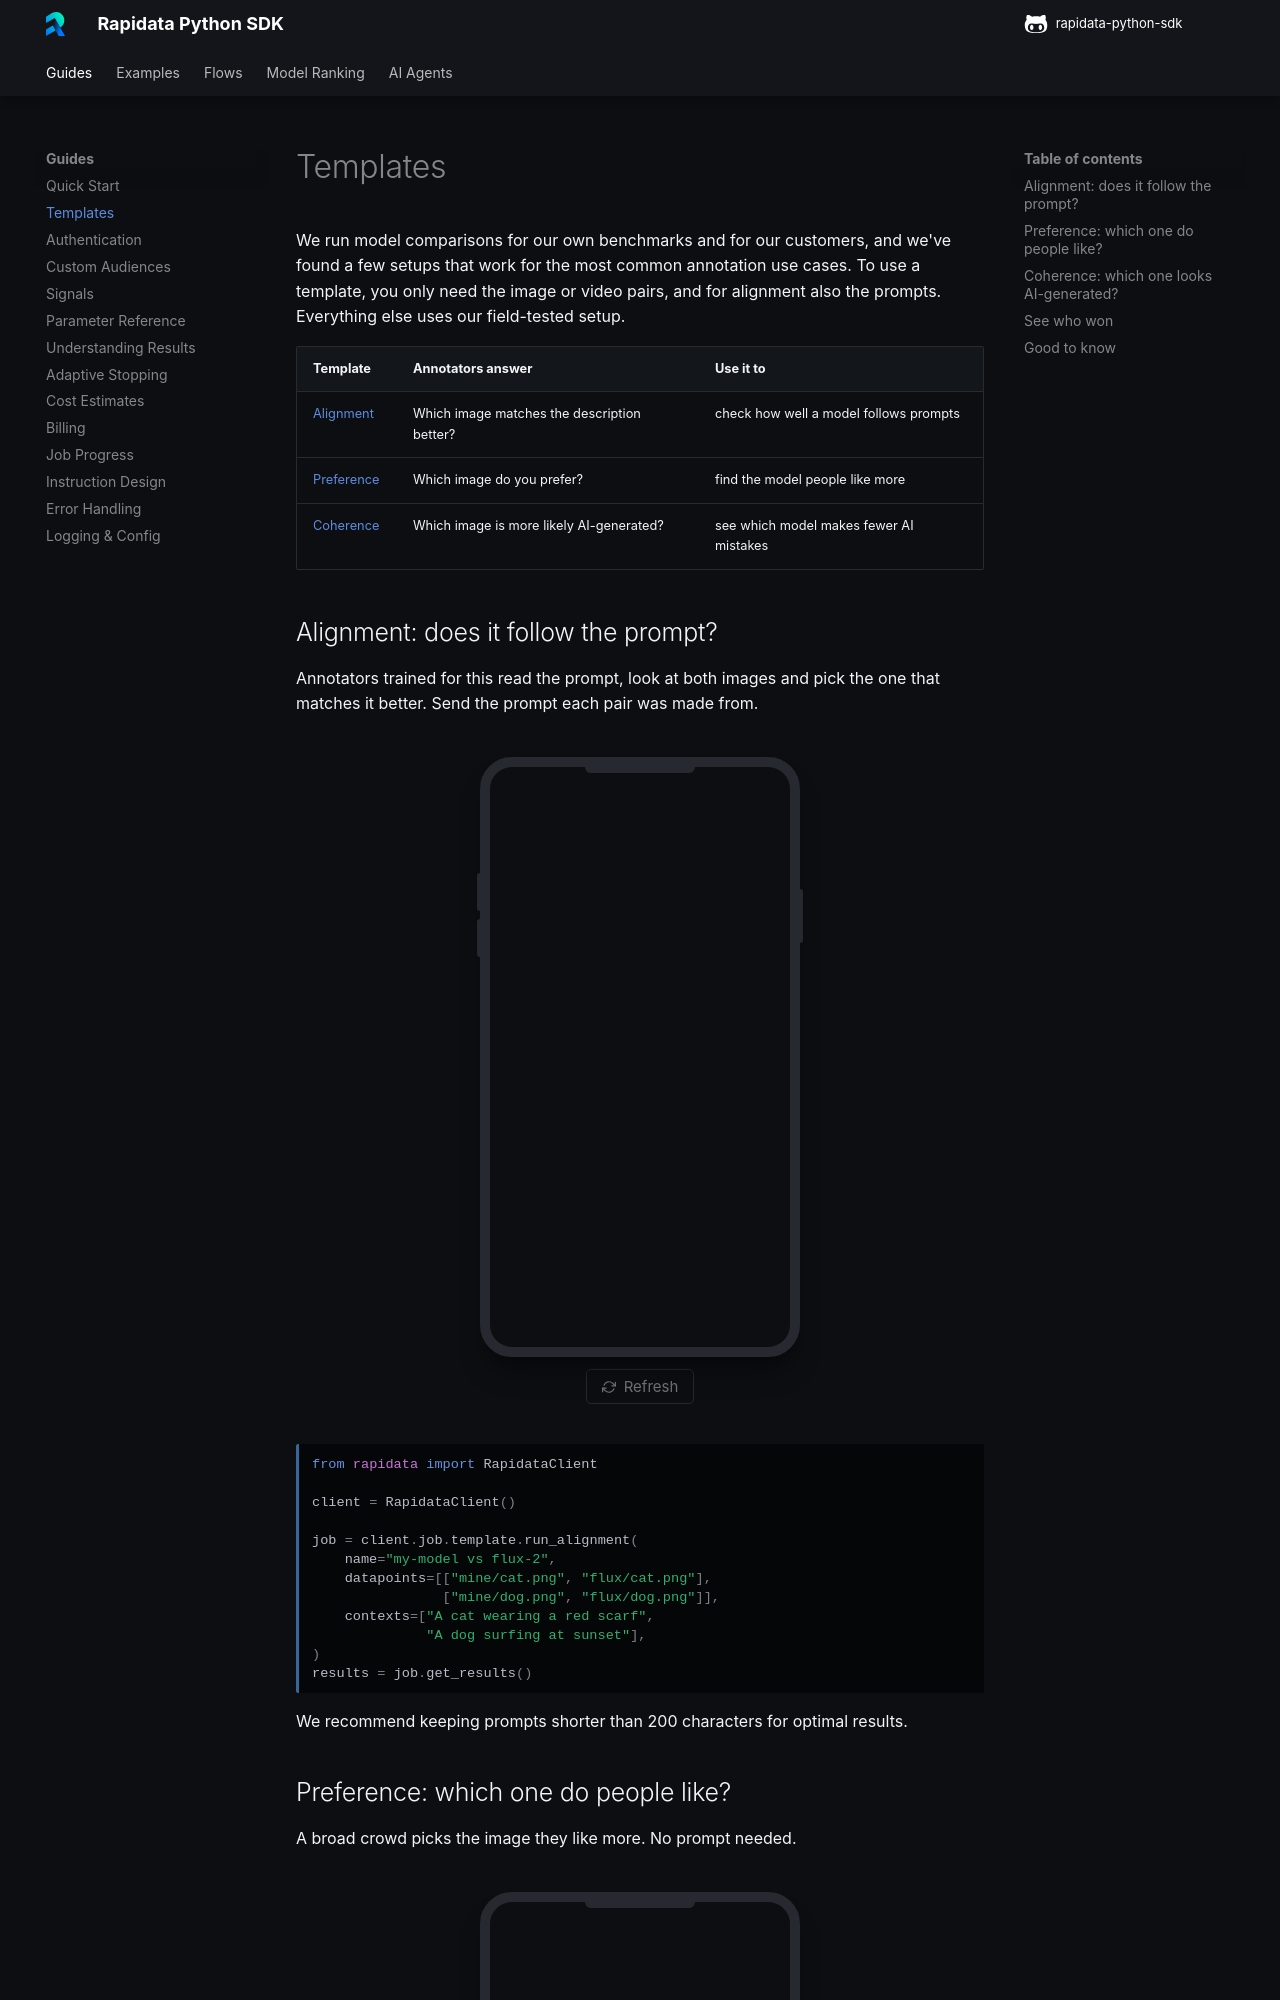

repository: RapidataAI/rapidata-python-sdk · page: templates/index.html · generator: mkdocs

# Templates

We run model comparisons for our own benchmarks and for our customers, and we've found a few setups that work for the most common annotation use cases. To use a template, you only need the image or video pairs, and for alignment also the prompts. Everything else uses our field-tested setup.

| Template | Annotators answer | Use it to |
| --- | --- | --- |
| [Alignment](#alignment-does-it-follow-the-prompt) | Which image matches the description better? | check how well a model follows prompts |
| [Preference](#preference-which-one-do-people-like) | Which image do you prefer? | find the model people like more |
| [Coherence](#coherence-which-one-looks-ai-generated) | Which image is more likely AI-generated? | see which model makes fewer AI mistakes |

## Alignment: does it follow the prompt?

Annotators trained for this read the prompt, look at both images and pick the one that matches it better. Send the prompt each pair was made from.

<div class="preview-gallery">
<div data-preview-embed data-preview-lazy data-preview-campaign="cmp_1abYfMLy0hYeVt">
<div class="phone-preview">
<div class="phone-preview__notch"></div>
<div class="phone-preview__btn phone-preview__btn--left-top"></div>
<div class="phone-preview__btn phone-preview__btn--left-bot"></div>
<div class="phone-preview__btn phone-preview__btn--right"></div>
<iframe class="phone-preview__iframe" allow="clipboard-write" title="Live alignment preview"></iframe>
</div>
<div class="preview-controls">
<button type="button" data-preview-refresh aria-label="Refresh preview"><svg viewBox="0 0 24 24" fill="none" stroke="currentColor" stroke-width="2" stroke-linecap="round" stroke-linejoin="round" aria-hidden="true"><polyline points="23 4 23 10 17 10"></polyline><polyline points="1 20 1 14 7 14"></polyline><path d="M3.51 9a9 9 0 0 1 14.85-3.36L23 10M1 14l4.64 4.36A9 9 0 0 0 20.49 15"></path></svg><span>Refresh</span></button>
</div>
</div>
</div>

```py
from rapidata import RapidataClient

client = RapidataClient()

job = client.job.template.run_alignment(
    name="my-model vs flux-2",
    datapoints=[["mine/cat.png", "flux/cat.png"],
                ["mine/dog.png", "flux/dog.png"]],
    contexts=["A cat wearing a red scarf",
              "A dog surfing at sunset"],
)
results = job.get_results()
```

We recommend keeping prompts shorter than 200 characters for optimal results.
